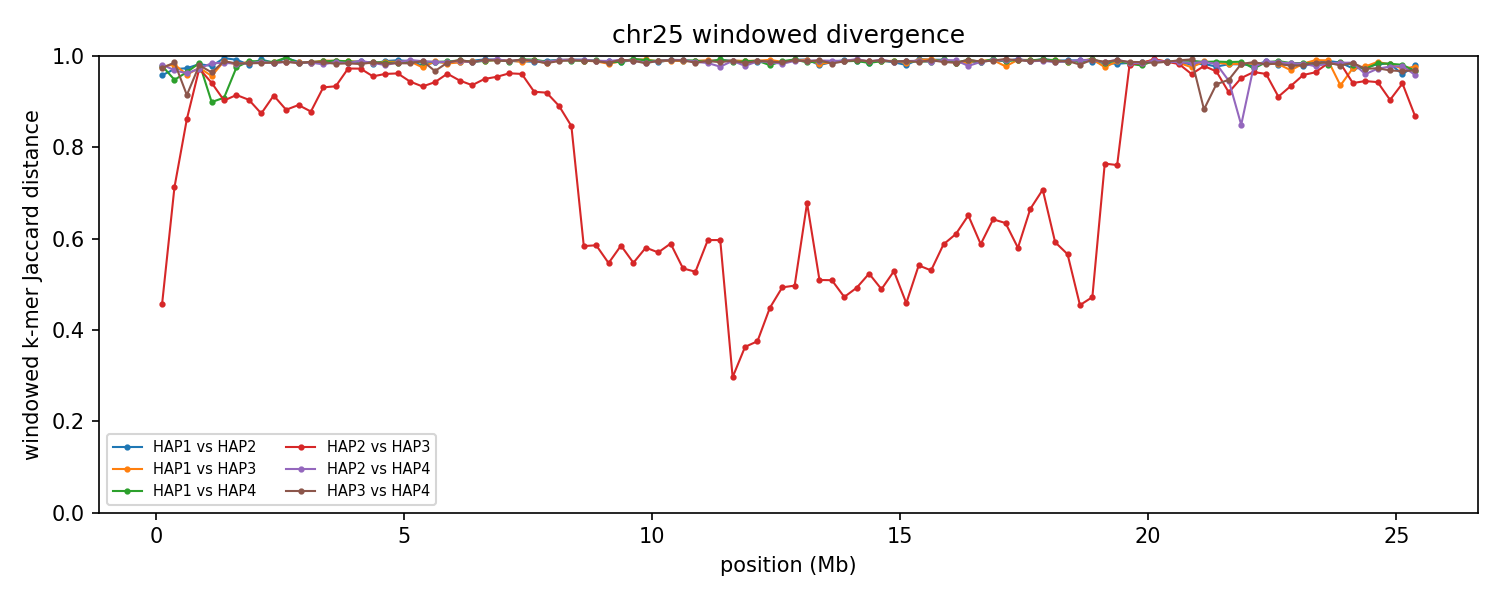

Source data for this figure (header and first rows):
group	win_start	win_end	unit_a	unit_b	hap_a	hap_b	chrom_a	chrom_b	kmers_a	kmers_b	shared	union	jaccard_distance
chr25	1	250000	HAP1_chr25	HAP2_chr25	HAP1	HAP2	25	25	110587	160166	10922	259831	0.958
chr25	1	250000	HAP1_chr25	HAP3_chr25	HAP1	HAP3	25	25	110587	167333	6326	271594	0.9767
chr25	1	250000	HAP1_chr25	HAP4_chr25	HAP1	HAP4	25	25	110587	144487	5328	249746	0.9787
chr25	1	250000	HAP2_chr25	HAP3_chr25	HAP2	HAP3	25	25	160166	167333	115371	212128	0.4561
chr25	1	250000	HAP2_chr25	HAP4_chr25	HAP2	HAP4	25	25	160166	144487	5576	299077	0.9814
chr25	1	250000	HAP3_chr25	HAP4_chr25	HAP3	HAP4	25	25	167333	144487	8069	303751	0.9734
chr25	250001	500000	HAP1_chr25	HAP2_chr25	HAP1	HAP2	25	25	129593	186614	8852	307355	0.9712
chr25	250001	500000	HAP1_chr25	HAP3_chr25	HAP1	HAP3	25	25	129593	214706	6297	338002	0.9814
chr25	250001	500000	HAP1_chr25	HAP4_chr25	HAP1	HAP4	25	25	129593	135811	13162	252242	0.9478
chr25	250001	500000	HAP2_chr25	HAP3_chr25	HAP2	HAP3	25	25	186614	214706	89594	311726	0.7126
chr25	250001	500000	HAP2_chr25	HAP4_chr25	HAP2	HAP4	25	25	186614	135811	9784	312641	0.9687
chr25	250001	500000	HAP3_chr25	HAP4_chr25	HAP3	HAP4	25	25	214706	135811	4901	345616	0.9858
chr25	500001	750000	HAP1_chr25	HAP2_chr25	HAP1	HAP2	25	25	108590	200947	8067	301470	0.9732
chr25	500001	750000	HAP1_chr25	HAP3_chr25	HAP1	HAP3	25	25	108590	126184	9249	225525	0.959
chr25	500001	750000	HAP1_chr25	HAP4_chr25	HAP1	HAP4	25	25	108590	188511	10152	286949	0.9646
chr25	500001	750000	HAP2_chr25	HAP3_chr25	HAP2	HAP3	25	25	200947	126184	39695	287436	0.8619
chr25	500001	750000	HAP2_chr25	HAP4_chr25	HAP2	HAP4	25	25	200947	188511	14284	375174	0.9619
chr25	500001	750000	HAP3_chr25	HAP4_chr25	HAP3	HAP4	25	25	126184	188511	24763	289932	0.9146
chr25	750001	1000000	HAP1_chr25	HAP2_chr25	HAP1	HAP2	25	25	94278	202802	5192	291888	0.9822
chr25	750001	1000000	HAP1_chr25	HAP3_chr25	HAP1	HAP3	25	25	94278	156846	6331	244793	0.9741
chr25	750001	1000000	HAP1_chr25	HAP4_chr25	HAP1	HAP4	25	25	94278	190301	4346	280233	0.9845
chr25	750001	1000000	HAP2_chr25	HAP3_chr25	HAP2	HAP3	25	25	202802	156846	9687	349961	0.9723
chr25	750001	1000000	HAP2_chr25	HAP4_chr25	HAP2	HAP4	25	25	202802	190301	10614	382489	0.9722
chr25	750001	1000000	HAP3_chr25	HAP4_chr25	HAP3	HAP4	25	25	156846	190301	6874	340273	0.9798
chr25	1000001	1250000	HAP1_chr25	HAP2_chr25	HAP1	HAP2	25	25	182853	201437	8221	376069	0.9781
chr25	1000001	1250000	HAP1_chr25	HAP3_chr25	HAP1	HAP3	25	25	182853	203725	16223	370355	0.9562
chr25	1000001	1250000	HAP1_chr25	HAP4_chr25	HAP1	HAP4	25	25	182853	157886	31237	309502	0.8991
chr25	1000001	1250000	HAP2_chr25	HAP3_chr25	HAP2	HAP3	25	25	201437	203725	22502	382660	0.9412
chr25	1000001	1250000	HAP2_chr25	HAP4_chr25	HAP2	HAP4	25	25	201437	157886	5517	353806	0.9844
chr25	1000001	1250000	HAP3_chr25	HAP4_chr25	HAP3	HAP4	25	25	203725	157886	12567	349044	0.964
chr25	1250001	1500000	HAP1_chr25	HAP2_chr25	HAP1	HAP2	25	25	60793	210660	1284	270169	0.9952
chr25	1250001	1500000	HAP1_chr25	HAP3_chr25	HAP1	HAP3	25	25	60793	208267	2983	266077	0.9888
chr25	1250001	1500000	HAP1_chr25	HAP4_chr25	HAP1	HAP4	25	25	60793	139407	16745	183455	0.9087
chr25	1250001	1500000	HAP2_chr25	HAP3_chr25	HAP2	HAP3	25	25	210660	208267	37186	381741	0.9026
chr25	1250001	1500000	HAP2_chr25	HAP4_chr25	HAP2	HAP4	25	25	210660	139407	5248	344819	0.9848
chr25	1250001	1500000	HAP3_chr25	HAP4_chr25	HAP3	HAP4	25	25	208267	139407	3934	343740	0.9886
chr25	1500001	1750000	HAP1_chr25	HAP2_chr25	HAP1	HAP2	25	25	104101	200420	2464	302057	0.9918
chr25	1500001	1750000	HAP1_chr25	HAP3_chr25	HAP1	HAP3	25	25	104101	199427	5589	297939	0.9812
chr25	1500001	1750000	HAP1_chr25	HAP4_chr25	HAP1	HAP4	25	25	104101	204190	7469	300822	0.9752
chr25	1500001	1750000	HAP2_chr25	HAP3_chr25	HAP2	HAP3	25	25	200420	199427	31465	368382	0.9146
chr25	1500001	1750000	HAP2_chr25	HAP4_chr25	HAP2	HAP4	25	25	200420	204190	6571	398039	0.9835
chr25	1500001	1750000	HAP3_chr25	HAP4_chr25	HAP3	HAP4	25	25	199427	204190	6460	397157	0.9837
chr25	1750001	2000000	HAP1_chr25	HAP2_chr25	HAP1	HAP2	25	25	120275	205322	6154	319443	0.9807
chr25	1750001	2000000	HAP1_chr25	HAP3_chr25	HAP1	HAP3	25	25	120275	204519	3995	320799	0.9875
chr25	1750001	2000000	HAP1_chr25	HAP4_chr25	HAP1	HAP4	25	25	120275	213654	3779	330150	0.9886
chr25	1750001	2000000	HAP2_chr25	HAP3_chr25	HAP2	HAP3	25	25	205322	204519	35884	373957	0.904
chr25	1750001	2000000	HAP2_chr25	HAP4_chr25	HAP2	HAP4	25	25	205322	213654	6581	412395	0.984
chr25	1750001	2000000	HAP3_chr25	HAP4_chr25	HAP3	HAP4	25	25	204519	213654	6626	411547	0.9839
chr25	2000001	2250000	HAP1_chr25	HAP2_chr25	HAP1	HAP2	25	25	202834	213314	3059	413089	0.9926
chr25	2000001	2250000	HAP1_chr25	HAP3_chr25	HAP1	HAP3	25	25	202834	199240	5536	396538	0.986
chr25	2000001	2250000	HAP1_chr25	HAP4_chr25	HAP1	HAP4	25	25	202834	197822	4533	396123	0.9886
chr25	2000001	2250000	HAP2_chr25	HAP3_chr25	HAP2	HAP3	25	25	213314	199240	46125	366429	0.8741
chr25	2000001	2250000	HAP2_chr25	HAP4_chr25	HAP2	HAP4	25	25	213314	197822	5001	406135	0.9877
chr25	2000001	2250000	HAP3_chr25	HAP4_chr25	HAP3	HAP4	25	25	199240	197822	6006	391056	0.9846
chr25	2250001	2500000	HAP1_chr25	HAP2_chr25	HAP1	HAP2	25	25	145419	197176	5162	337433	0.9847
chr25	2250001	2500000	HAP1_chr25	HAP3_chr25	HAP1	HAP3	25	25	145419	194167	4480	335106	0.9866
chr25	2250001	2500000	HAP1_chr25	HAP4_chr25	HAP1	HAP4	25	25	145419	205820	4514	346725	0.987
chr25	2250001	2500000	HAP2_chr25	HAP3_chr25	HAP2	HAP3	25	25	197176	194167	31193	360150	0.9134
chr25	2250001	2500000	HAP2_chr25	HAP4_chr25	HAP2	HAP4	25	25	197176	205820	6337	396659	0.984
chr25	2250001	2500000	HAP3_chr25	HAP4_chr25	HAP3	HAP4	25	25	194167	205820	5694	394293	0.9856
... 552 more rows
